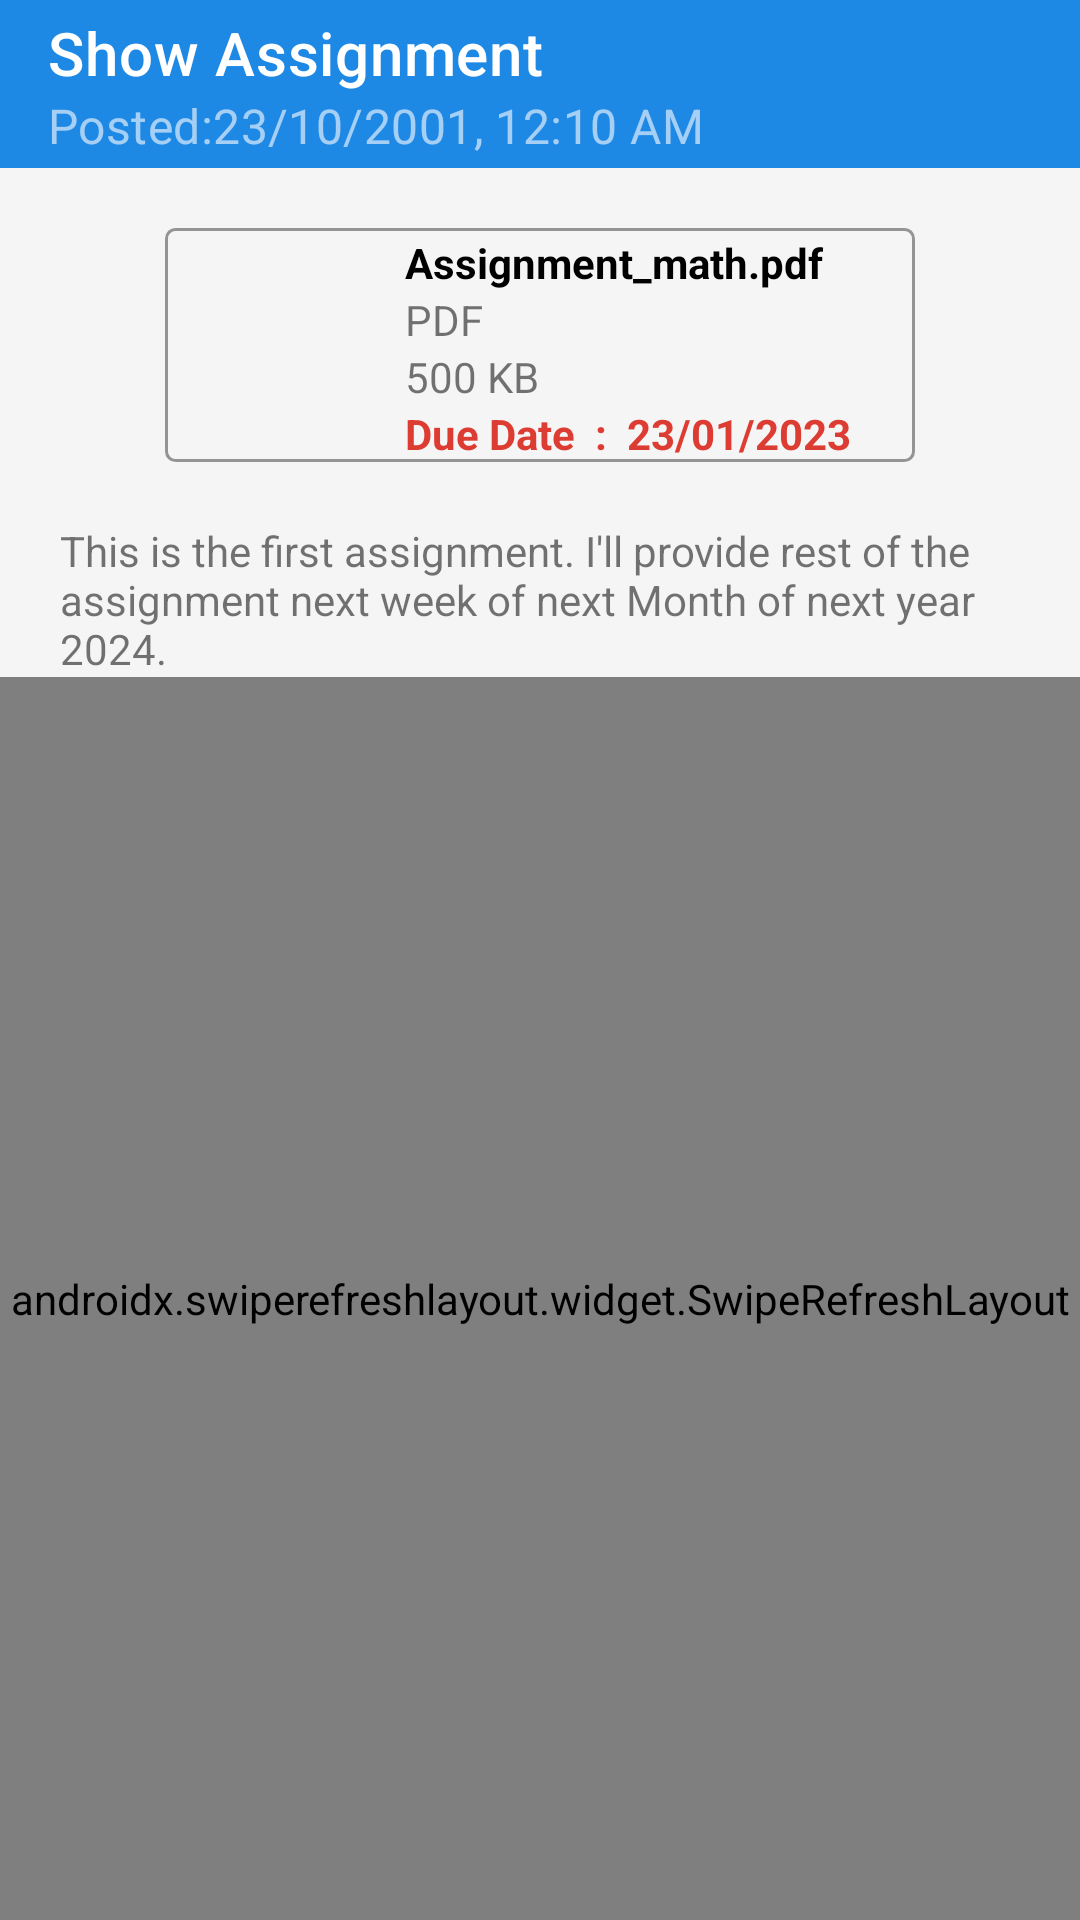

Write the Android layout XML for this screen, with the resource values it uses.
<!-- AndroidManifest.xml: application theme Theme.CollegeProject -->
<!-- res/layout/activity_assignment_show.xml -->
<?xml version="1.0" encoding="utf-8"?>

<LinearLayout xmlns:android="http://schemas.android.com/apk/res/android"
    xmlns:app="http://schemas.android.com/apk/res-auto"
    xmlns:tools="http://schemas.android.com/tools"
    android:layout_width="match_parent"
    android:layout_height="match_parent"
    android:animateLayoutChanges="true"
    android:background="@color/bg"
    android:gravity="center_horizontal"
    android:orientation="vertical"
    tools:context=".Assignment.AssignmentShowActivity">

    <com.google.android.material.appbar.AppBarLayout
        android:layout_width="match_parent"
        android:layout_height="wrap_content">

        <com.google.android.material.appbar.MaterialToolbar
            android:id="@+id/postBar"
            style="@style/Widget.MaterialComponents.Toolbar.Primary"
            android:layout_width="match_parent"
            android:layout_height="?attr/actionBarSize"
            android:background="@color/upperBlue"
            app:layout_scrollFlags="scroll|enterAlways"
            app:subtitle="Posted:23/10/2001, 12:10 AM"
            app:title="Show Assignment">

            <Button
                android:id="@+id/submit"
                android:layout_width="wrap_content"
                android:layout_height="wrap_content"
                android:layout_gravity="end"
                android:layout_weight="1"
                android:background="@android:color/transparent"
                android:enabled="false"
                android:text="Submit"
                android:visibility="gone" />

        </com.google.android.material.appbar.MaterialToolbar>

    </com.google.android.material.appbar.AppBarLayout>

    <RelativeLayout
        android:id="@+id/AssignmentLayout"
        android:layout_width="250dp"
        android:layout_height="wrap_content"
        android:layout_marginHorizontal="10dp"
        android:layout_marginVertical="20dp"
        android:background="@drawable/reg_box"
        android:foreground="?selectableItemBackground">

        

        <ImageView
            android:id="@+id/doc_image"
            android:layout_width="70dp"
            android:layout_height="70dp"
            android:layout_marginTop="2dp"
            android:padding="2dp"
            android:src="@drawable/pdf"
            android:transitionName="ImageTransition" />

        <TextView
            android:id="@+id/doc_title"
            android:layout_width="match_parent"
            android:layout_height="wrap_content"
            android:layout_marginStart="10dp"
            android:layout_marginTop="2dp"
            android:layout_toEndOf="@+id/doc_image"
            android:ellipsize="end"
            android:lines="1"
            android:text="Assignment_math.pdf"
            android:textColor="@color/black"
            android:textStyle="bold" />

        <TextView
            android:id="@+id/doc_type"
            android:layout_width="wrap_content"
            android:layout_height="wrap_content"
            android:layout_below="@+id/doc_title"
            android:layout_marginStart="10dp"
            android:layout_toEndOf="@id/doc_image"
            android:text="pdf"
            android:textAllCaps="true" />

        <TextView
            android:id="@+id/doc_size"
            android:layout_width="wrap_content"
            android:layout_height="wrap_content"
            android:layout_below="@+id/doc_type"
            android:layout_marginStart="10dp"
            android:layout_toEndOf="@id/doc_image"
            android:text="500 KB" />

        <TextView
            android:id="@+id/dueDateTitle"
            android:layout_width="wrap_content"
            android:layout_height="wrap_content"
            android:layout_below="@id/doc_size"
            android:layout_marginStart="10dp"
            android:layout_toEndOf="@id/doc_image"
            android:text="Due Date  :  "
            android:textColor="@color/bloodRed"
            android:textStyle="bold" />

        <TextView
            android:id="@+id/dueDate"
            android:layout_width="wrap_content"
            android:layout_height="wrap_content"
            android:layout_below="@id/doc_size"
            android:layout_toEndOf="@id/dueDateTitle"
            android:text="23/01/2023"
            android:textColor="@color/bloodRed"
            android:textStyle="bold" />


    </RelativeLayout>

    <TextView
        android:id="@+id/desc"
        android:layout_width="wrap_content"
        android:layout_height="wrap_content"
        android:layout_marginHorizontal="20dp"
        android:text="This is the first assignment. I'll provide rest of the assignment next week of next Month of next year 2024." />


    <RelativeLayout
        android:id="@+id/AssignmentCardStudent"
        android:layout_width="match_parent"
        android:layout_height="30dp"
        android:layout_marginHorizontal="40dp"
        android:layout_marginTop="15dp"
        android:background="@drawable/reg_box"
        android:foreground="?selectableItemBackground"
        android:visibility="gone">

        <ImageView
            android:id="@+id/AssignmentImage2"
            android:layout_width="20dp"
            android:layout_height="20dp"
            android:layout_centerVertical="true"
            android:layout_marginStart="15dp"
            android:elevation="1dp"
            android:scaleType="centerCrop"
            android:src="@drawable/pdf" />

        <TextView
            android:id="@+id/CompletedAssignmentName"
            android:layout_width="200dp"
            android:layout_height="wrap_content"
            android:layout_centerVertical="true"
            android:layout_marginStart="15dp"
            android:layout_toEndOf="@id/AssignmentImage2"
            android:ellipsize="end"
            android:lines="1"
            android:text="Kamran Alam_assignment_.pdf"
            android:textColor="@color/black"
            android:textSize="14sp"
            android:textStyle="bold" />


        <ImageView
            android:id="@+id/clear"
            android:layout_width="wrap_content"
            android:layout_height="wrap_content"
            android:layout_centerVertical="true"
            android:layout_marginStart="215dp"
            android:layout_toEndOf="@id/AssignmentImage2"
            android:background="?selectableItemBackground"
            android:src="@drawable/clear"
            app:tint="@color/black" />


    </RelativeLayout>

    <RelativeLayout
        android:id="@+id/AssignmentCheckedCard"
        android:layout_width="match_parent"
        android:layout_height="30dp"
        android:layout_marginHorizontal="40dp"
        android:layout_marginTop="15dp"
        android:background="@drawable/reg_box"
        android:foreground="?selectableItemBackground"
        android:visibility="gone">

        <ImageView
            android:id="@+id/AssignmentCheckedImage2"
            android:layout_width="20dp"
            android:layout_height="20dp"
            android:layout_centerVertical="true"
            android:layout_marginStart="15dp"
            android:elevation="1dp"
            android:scaleType="centerCrop"
            android:src="@drawable/pdf" />

        <TextView
            android:id="@+id/CheckedAssignmentName"
            android:layout_width="200dp"
            android:layout_height="wrap_content"
            android:layout_centerVertical="true"
            android:layout_marginStart="15dp"
            android:layout_toEndOf="@id/AssignmentCheckedImage2"
            android:ellipsize="end"
            android:lines="1"
            android:text="Kamran Alam_assignment_.pdf"
            android:textColor="@color/black"
            android:textSize="14sp"
            android:textStyle="bold" />


        <ImageView
            android:id="@+id/clear2"
            android:layout_width="wrap_content"
            android:layout_height="wrap_content"
            android:layout_centerVertical="true"
            android:layout_marginStart="215dp"
            android:layout_toEndOf="@id/AssignmentCheckedImage2"
            android:background="?selectableItemBackground"
            android:src="@drawable/clear"
            app:tint="@color/black" />


    </RelativeLayout>


    <Button
        android:id="@+id/AttachAssignmentBtnStudent"
        android:layout_width="wrap_content"
        android:layout_height="wrap_content"
        android:layout_gravity="center_horizontal"
        android:layout_marginTop="15dp"
        android:backgroundTint="@color/upperBlue"
        android:text="Attach Completed Assignment"
        android:textAllCaps="false"
        android:textSize="12sp"
        android:visibility="gone"
        app:cornerRadius="20dp" />

    <TextView
        android:id="@+id/listOfStudentText"
        android:layout_width="wrap_content"
        android:layout_height="wrap_content"
        android:layout_marginHorizontal="10dp"
        android:layout_marginTop="20dp"
        android:text="List of the Students who have submitted the assignment "
        android:textColor="@color/black"
        android:textStyle="bold"
        android:visibility="gone" />


    <androidx.swiperefreshlayout.widget.SwipeRefreshLayout
        android:id="@+id/swipeRefresh"
        android:layout_width="match_parent"
        android:layout_height="match_parent"
        app:layout_behavior="com.google.android.material.appbar.AppBarLayout$ScrollingViewBehavior">

        <RelativeLayout
            android:layout_width="match_parent"
            android:layout_height="wrap_content">

            <androidx.recyclerview.widget.RecyclerView
                android:id="@+id/recyclerview"
                android:layout_width="match_parent"
                android:layout_height="wrap_content"
                android:layout_marginTop="10dp"
                android:visibility="gone"
                app:layoutManager="androidx.recyclerview.widget.LinearLayoutManager"
                app:layout_behavior="com.google.android.material.appbar.AppBarLayout$ScrollingViewBehavior" />

        </RelativeLayout>

    </androidx.swiperefreshlayout.widget.SwipeRefreshLayout>


</LinearLayout>
<!-- resources referenced by this layout -->
<resources>
  <color name="bg">#F5F5F5</color>
  <color name="black">#FF000000</color>
  <color name="bloodRed">#DC3C31</color>
  <color name="upperBlue">#FF1E88E5</color>
  <!-- drawable reg_box (drawable) -->
  <?xml version="1.0" encoding="utf-8"?>
  
  <shape xmlns:android="http://schemas.android.com/apk/res/android">
      <stroke
          android:width="1dp"
          android:color="#949494" />
      <corners android:radius="3dp" />
  
  </shape>
  <style name="Theme.CollegeProject" parent="Theme.MaterialComponents.DayNight.NoActionBar">
          
          <item name="colorPrimary">#2654C6</item>
          <item name="colorPrimaryVariant">@color/purple_700</item>
          <item name="colorOnPrimary">@color/white</item>
          
          <item name="colorSecondary">@color/teal_200</item>
          <item name="colorSecondaryVariant">@color/teal_700</item>
          <item name="colorOnSecondary">@color/black</item>
          
          <item name="android:statusBarColor">@color/upperBlue</item>
          
          <item name="android:windowContentTransitions">true</item>
      </style>
  <color name="purple_700">#FF1E88E5</color>
  <color name="white">#FFFFFFFF</color>
  <color name="teal_200">#FF03DAC5</color>
  <color name="teal_700">#FF018786</color>
</resources>
